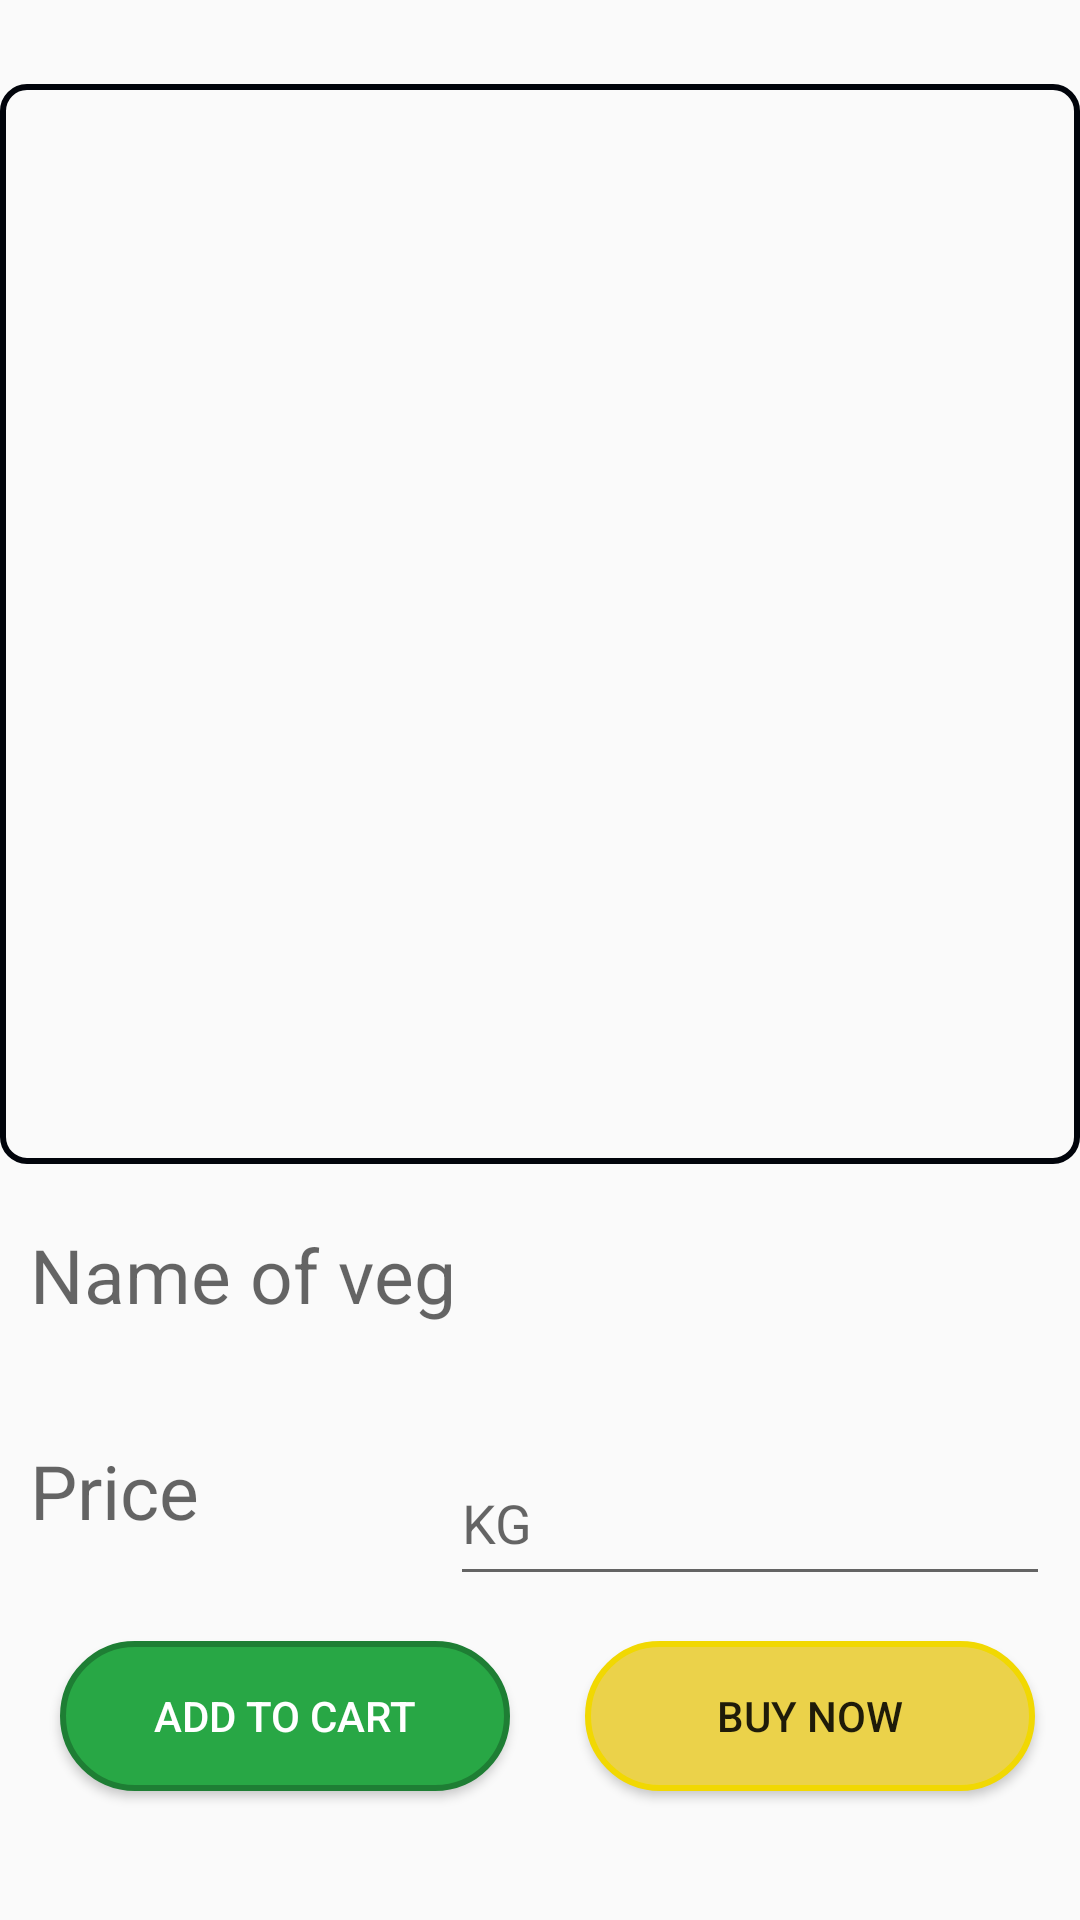

This screen was rendered from an Android layout file. Write that file and the resources it references.
<!-- AndroidManifest.xml: application theme alfa -->
<!-- res/layout/feed.xml -->
<?xml version="1.0" encoding="utf-8"?>
<androidx.constraintlayout.widget.ConstraintLayout xmlns:android="http://schemas.android.com/apk/res/android"
    xmlns:app="http://schemas.android.com/apk/res-auto"
    xmlns:tools="http://schemas.android.com/tools"
    android:layout_width="match_parent"
    android:layout_height="650dp">


    <ImageView
        android:id="@+id/imageView6"
        android:layout_width="0dp"
        android:layout_height="0dp"
        android:background="@drawable/imageborder"
        android:scaleType="centerCrop"
        app:layout_constraintBottom_toBottomOf="@+id/guideline4"
        app:layout_constraintDimensionRatio="1:1"
        app:layout_constraintEnd_toEndOf="parent"
        app:layout_constraintStart_toStartOf="parent"
        app:layout_constraintTop_toTopOf="parent" />

    <TextView
        android:id="@+id/textView3"
        android:layout_width="245dp"
        android:layout_height="52dp"
        android:layout_marginStart="10dp"
        android:layout_marginTop="20dp"
        android:gravity="start"
        android:hint="Name of veg"
        android:textColor="@color/black"
        android:textSize="25dp"
        app:layout_constraintStart_toStartOf="parent"
        app:layout_constraintTop_toBottomOf="@+id/imageView6" />

    <TextView
        android:id="@+id/textView4"
        android:layout_width="100dp"
        android:layout_height="52dp"
        android:layout_marginStart="10dp"
        android:layout_marginTop="20dp"
        android:gravity="start"
        android:hint="Price"
        android:textColor="@color/black"
        android:textSize="25dp"
        app:layout_constraintStart_toStartOf="parent"
        app:layout_constraintTop_toBottomOf="@+id/textView3" />

    <Button
        android:id="@+id/button5"
        android:layout_width="150dp"
        android:layout_height="50dp"
        android:background="@drawable/button_back"
        android:layout_marginStart="10dp"
        android:layout_marginTop="15dp"
        android:text="Add to cart"
        android:textColor="#FFFFFF"
        app:layout_constraintEnd_toStartOf="@+id/guideline5"
        app:layout_constraintStart_toStartOf="parent"
        app:layout_constraintTop_toBottomOf="@+id/textView4" />

    <Button
        android:id="@+id/button7"
        android:layout_width="150dp"
        android:layout_height="50dp"
        android:layout_margin="15dp"
        android:text="BUY NOW"
        android:background="@drawable/buyy"
        app:layout_constraintEnd_toEndOf="parent"
        app:layout_constraintStart_toStartOf="@+id/guideline5"
        app:layout_constraintTop_toBottomOf="@+id/textView4" />

    <EditText
        android:id="@+id/editTextText3"
        android:layout_width="200dp"
        android:layout_height="52dp"
        android:layout_marginStart="10dp"
        android:layout_marginTop="20dp"
        android:layout_marginEnd="10dp"
        android:ems="10"
        android:hint="KG"
        android:inputType="number"
        android:textColor="@color/black"
        app:layout_constraintEnd_toEndOf="parent"
        app:layout_constraintTop_toBottomOf="@+id/textView3" />

    <ProgressBar
        android:id="@+id/progressBar2"
        style="?android:attr/progressBarStyle"
        android:layout_width="wrap_content"
        android:layout_height="wrap_content"
        android:visibility="gone"
        app:layout_constraintBottom_toBottomOf="parent"
        app:layout_constraintEnd_toEndOf="parent"
        app:layout_constraintStart_toStartOf="parent"
        app:layout_constraintTop_toTopOf="parent" />

    <androidx.constraintlayout.widget.Guideline
        android:id="@+id/guideline4"
        android:layout_width="wrap_content"
        android:layout_height="wrap_content"
        android:orientation="horizontal"
        app:layout_constraintGuide_begin="20dp"
        app:layout_constraintGuide_percent=".65" />

    <androidx.constraintlayout.widget.Guideline
        android:id="@+id/guideline5"
        android:layout_width="wrap_content"
        android:layout_height="wrap_content"
        android:orientation="vertical"
        app:layout_constraintGuide_percent=".5"
        app:layout_constraintGuide_begin="20dp" />


</androidx.constraintlayout.widget.ConstraintLayout>
<!-- resources referenced by this layout -->
<resources>
  <color name="black">#FF000000</color>
  <!-- drawable button_back (drawable) -->
  <?xml version="1.0" encoding="utf-8"?>
  <shape xmlns:android="http://schemas.android.com/apk/res/android">
      <solid android:color="#28a745"/>
      <stroke android:width="2dp"
          android:color="#1e7e34"/>
      <corners
          android:radius="25dp"/>
  
  </shape>
  <!-- drawable buyy (drawable) -->
  <?xml version="1.0" encoding="utf-8"?>
  <shape xmlns:android="http://schemas.android.com/apk/res/android">
      <solid android:color="#EBD24A"/>
      <stroke android:width="2dp"
          android:color="#F1D802"/>
      <corners
          android:radius="25dp"/>
  
  </shape>
  <!-- drawable imageborder (drawable) -->
  <?xml version="1.0" encoding="utf-8"?>
  <shape xmlns:android="http://schemas.android.com/apk/res/android">
  
      <stroke android:width="2dp"
          android:color="#01040B">
      </stroke>
      <corners android:radius="8dp"></corners>
  
  </shape>
  <style name="alfa" parent="Theme.AppCompat.Light.DarkActionBar">
          <item name="colorPrimary">#99E4DD</item>
          <item name="actionBarSize">40dp</item> 
  
      </style>
</resources>
